Run: headless pygame with SDL's dummy video driver; simulated clock (each Clock.tick advances the game by its frame time, no real sleeping); random seed 0; keys injected as events and as key.get_pressed() state; no mouse input.
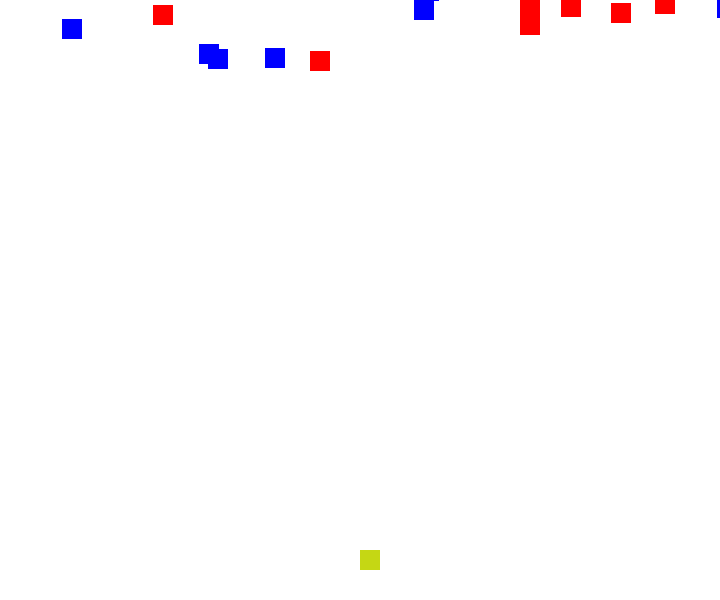
Frame 1 of 4 · flips 1–60 · no input
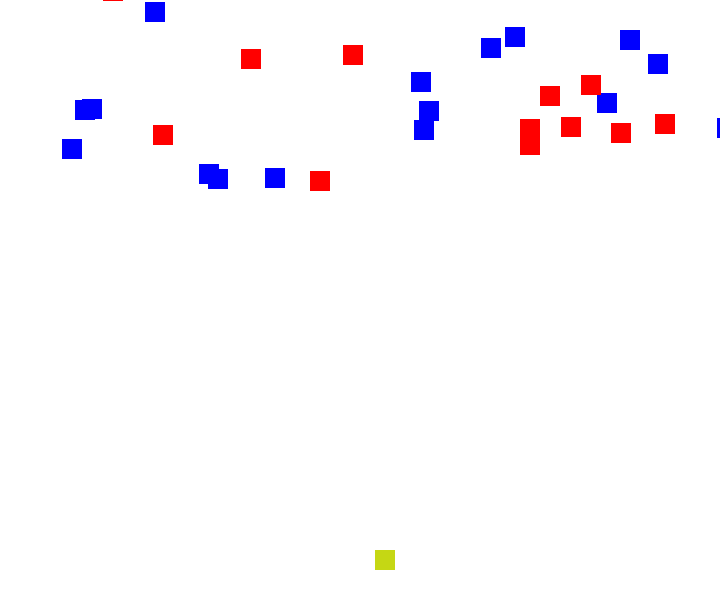
Frame 2 of 4 · flips 61–180 · tapped SPACE, RETURN · held RIGHT (→), D
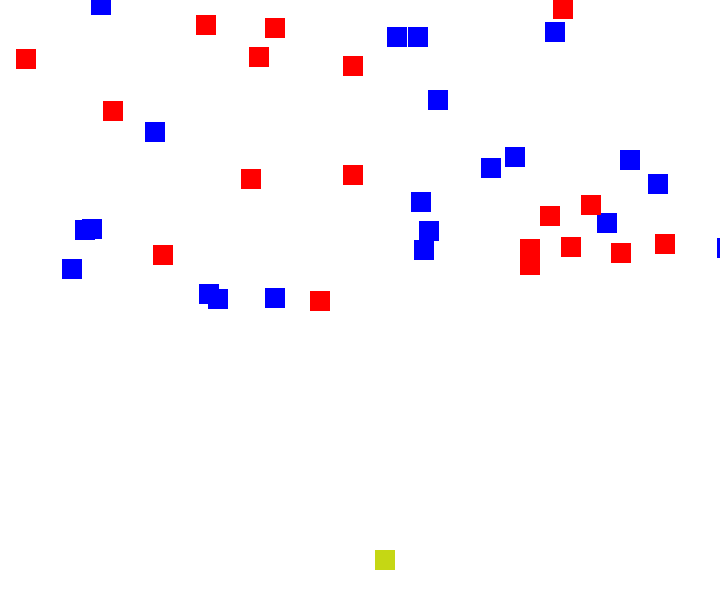
Frame 3 of 4 · flips 181–300 · held DOWN (↓), S
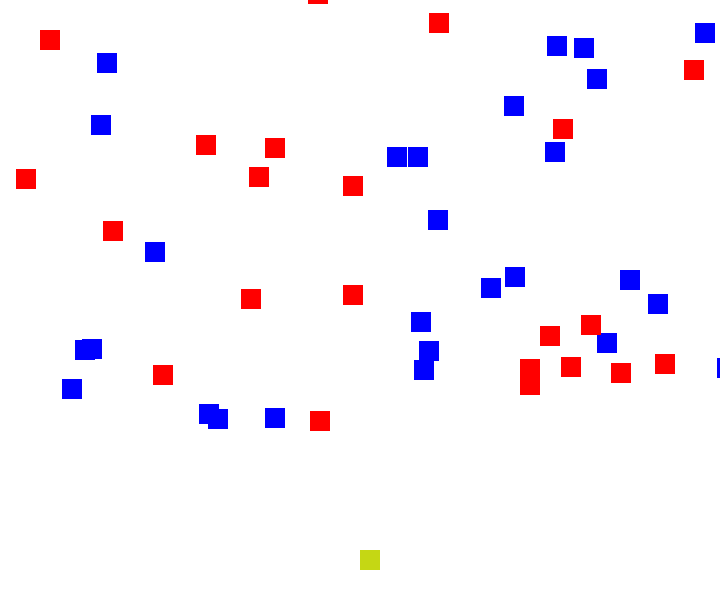
Frame 4 of 4 · flips 301–420 · held LEFT (←), A, UP (↑), W

The pygame program that drew these frames:

import pygame 
import random

class Foods:
    rect: pygame.Rect
    color: tuple
    is_yummy: bool

    def __init__(self, rect, is_yummy: float) -> None:
        self.rect = rect
        if is_yummy > 0.5:
            self.color = (0, 0, 255)
        else:
            self.color = (255, 0, 0)

    def fall(self):
        self.rect.move_ip(0, 1)
        if self.rect.bottom >= 600:
            self.rect.bottom = random.randint(-1000, 0)
            self.rect.x = random.randint(0, 720)


class Player:
    rect: pygame.Rect
    color: tuple

    def __init__(self, rect) -> None:
        self.rect = rect
        self.color = (random.randint(0, 255), random.randint(0, 255), random.randint(0, 255))
    
    def update(self) -> None:
        if self.rect.left < 0:
            self.rect.left = 0
        if self.rect.right > 720:
            self.rect.right = 720


def main():
    screen = width, height = 720, 600
    display = pygame.display.set_mode(screen)

    clock = pygame.time.Clock()
    pygame.init()

    player = Player(pygame.Rect(360,550,20,20))

    foods = [Foods(pygame.Rect(random.randint(0, 720), random.randint(-1000, 0), 20, 20), random.random()) for i in range(100)]

    while 1:
        display.fill((255,255,255))
        clock.tick(88)
        for i in pygame.event.get():
            player.update()
            if i.type == pygame.QUIT:
                pygame.quit()
            if i.type == pygame.KEYDOWN:
                if i.key == pygame.K_LEFT:
                    player.rect.move_ip(-15, 0)
                if i.key == pygame.K_RIGHT:
                    player.rect.move_ip(15,0)

        for i in foods:
            i.fall()
            if i.rect.colliderect(player.rect):
                pygame.quit()
            pygame.draw.rect(display, i.color, i.rect)

        pygame.draw.rect(display, player.color, player.rect)
        pygame.display.update()


if __name__ == "__main__":
    main()
